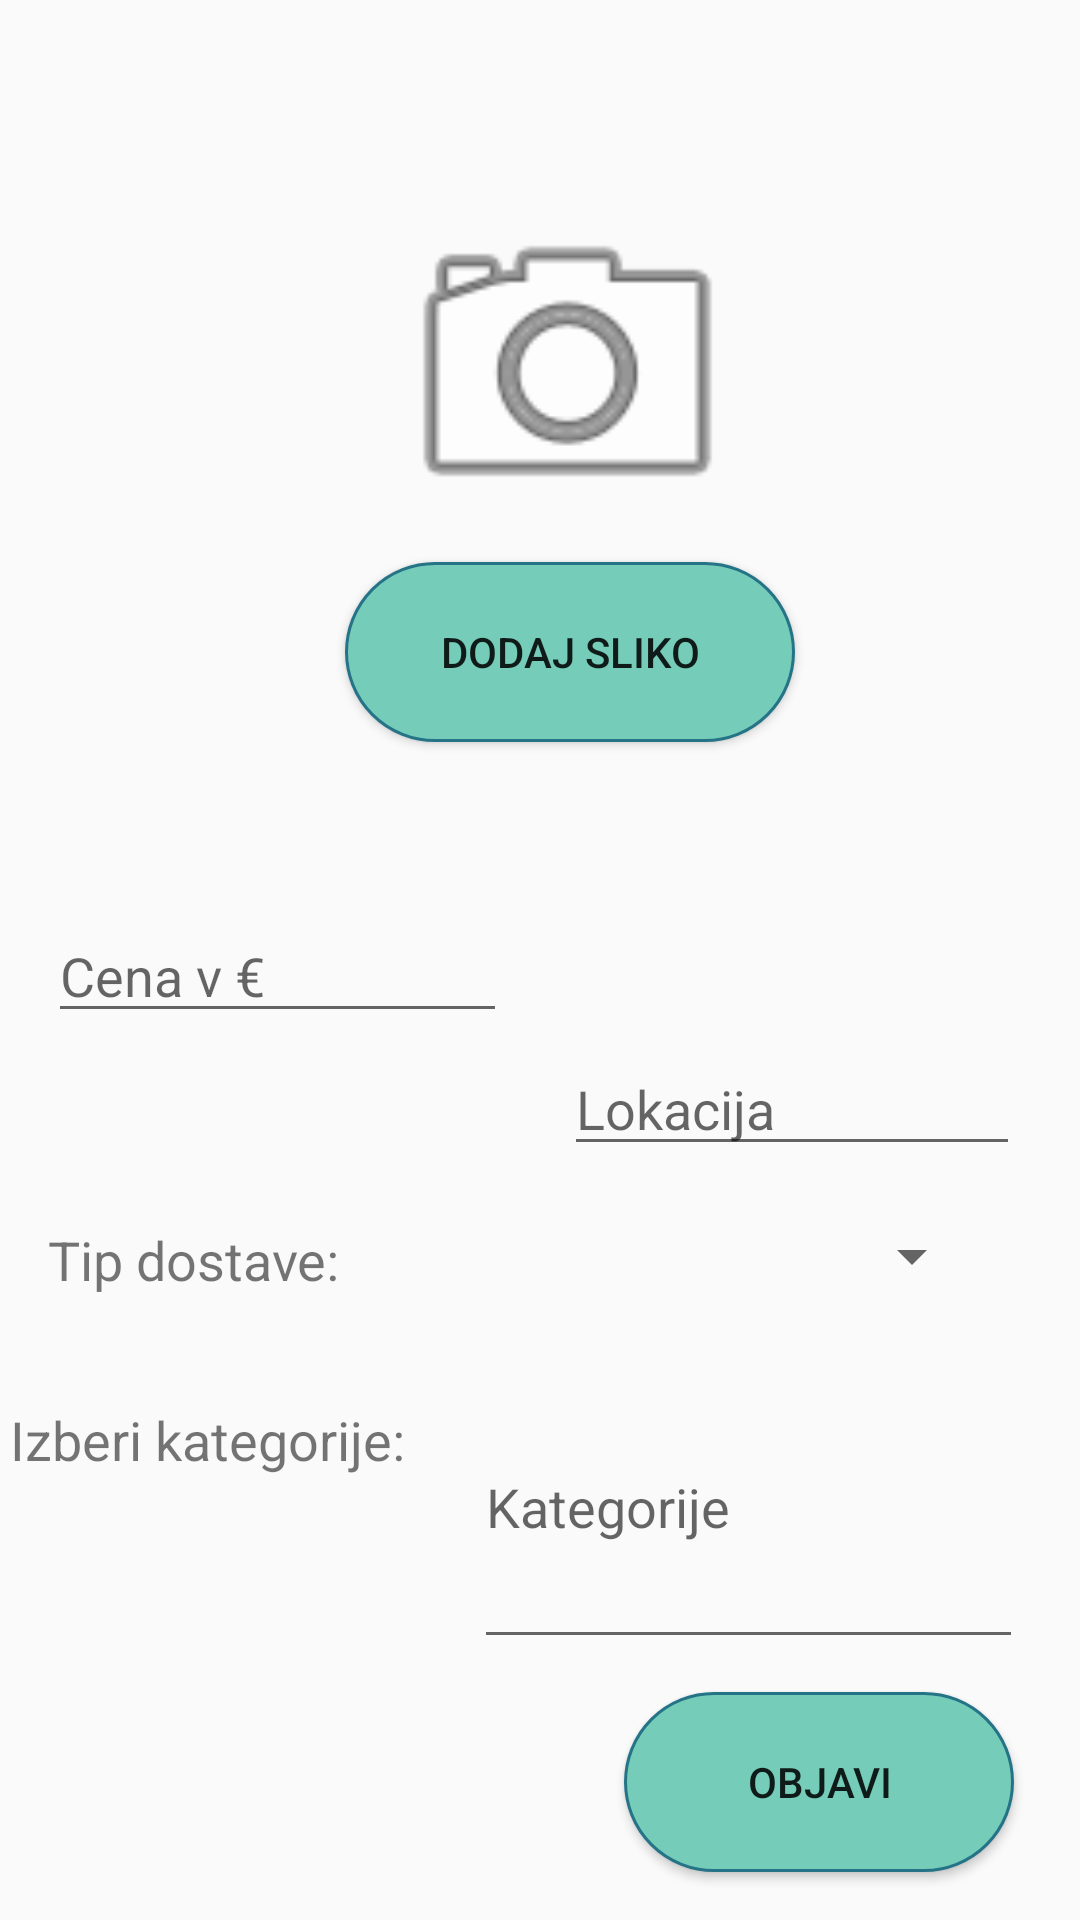

Produce the Android XML layout that renders to this screen, including the resource entries it uses.
<!-- AndroidManifest.xml: application theme AppTheme -->
<!-- res/layout/fragment_item_basic_info.xml -->
<?xml version="1.0" encoding="utf-8"?>
<android.support.constraint.ConstraintLayout xmlns:android="http://schemas.android.com/apk/res/android"
    xmlns:app="http://schemas.android.com/apk/res-auto"
    xmlns:tools="http://schemas.android.com/tools"
    android:layout_width="match_parent"
    android:layout_height="match_parent"
    tools:layout_editor_absoluteY="81dp">

    <Button
        android:id="@+id/btn_image"
        android:layout_width="wrap_content"
        android:layout_height="wrap_content"
        android:layout_marginStart="147dp"
        android:layout_marginTop="3dp"
        android:layout_marginEnd="127dp"
        android:text="DODAJ SLIKO"
        android:background="@drawable/all_buttons"
        app:layout_constraintEnd_toEndOf="parent"
        app:layout_constraintStart_toStartOf="parent"
        app:layout_constraintTop_toBottomOf="@+id/img_choose" />

    <ImageView
        android:id="@+id/img_choose"
        android:layout_width="263dp"
        android:layout_height="124dp"
        android:layout_marginTop="19dp"
        android:layout_marginBottom="77dp"
        app:layout_constraintBottom_toTopOf="@+id/et_price"
        app:layout_constraintEnd_toEndOf="parent"
        app:layout_constraintHorizontal_bias="0.595"
        app:layout_constraintStart_toStartOf="parent"
        app:layout_constraintTop_toTopOf="parent"
        app:srcCompat="@android:drawable/ic_menu_camera"
        />

    <EditText
        android:id="@+id/et_location"
        android:layout_width="152dp"
        android:layout_height="wrap_content"
        android:layout_marginStart="31dp"
        android:layout_marginEnd="32dp"
        android:layout_marginBottom="12dp"
        android:ems="10"
        android:hint="Lokacija"
        android:maxLength="45"
        android:inputType="textPersonName"
        app:layout_constraintBottom_toTopOf="@+id/sp_shippingType"
        app:layout_constraintEnd_toEndOf="parent"
        app:layout_constraintStart_toEndOf="@+id/et_price" />

    <EditText
        android:id="@+id/et_price"
        android:layout_width="153dp"
        android:layout_height="wrap_content"
        android:layout_marginStart="16dp"
        android:layout_marginEnd="34dp"
        android:layout_marginBottom="22dp"
        android:ems="10"
        android:hint="Cena v €"
        android:inputType="textPersonName"
        app:layout_constraintBottom_toTopOf="@+id/textView2"
        app:layout_constraintEnd_toStartOf="@+id/et_title"
        app:layout_constraintStart_toStartOf="parent"
        app:layout_constraintTop_toBottomOf="@+id/img_choose" />

    <Spinner
        android:id="@+id/sp_shippingType"
        android:layout_width="0dp"
        android:layout_height="36dp"
        android:layout_marginTop="15dp"
        android:layout_marginEnd="32dp"
        android:layout_marginBottom="12dp"
        app:layout_constraintBottom_toTopOf="@+id/et_category"
        app:layout_constraintEnd_toEndOf="parent"
        app:layout_constraintStart_toEndOf="@+id/textView2"
        app:layout_constraintTop_toBottomOf="@+id/et_title" />

    <Button
        android:id="@+id/btn_next"
        android:layout_width="130dp"
        android:layout_height="wrap_content"
        android:layout_marginEnd="3dp"
        android:layout_marginBottom="16dp"
        android:text="OBJAVI"
        android:background="@drawable/all_buttons"
        app:layout_constraintBottom_toBottomOf="parent"
        app:layout_constraintEnd_toEndOf="@+id/et_category" />

    <TextView
        android:id="@+id/textView2"
        android:layout_width="0dp"
        android:layout_height="33dp"
        android:layout_marginStart="16dp"
        android:layout_marginEnd="33dp"
        android:layout_marginBottom="27dp"
        android:text="Tip dostave:"
        android:textSize="18sp"
        app:layout_constraintBottom_toTopOf="@+id/textView"
        app:layout_constraintEnd_toStartOf="@+id/sp_shippingType"
        app:layout_constraintStart_toStartOf="parent" />

    <EditText
        android:id="@+id/et_category"
        android:layout_width="183dp"
        android:layout_height="0dp"
        android:layout_marginTop="8dp"
        android:layout_marginEnd="32dp"
        android:layout_marginBottom="11dp"
        android:ems="10"
        android:focusableInTouchMode="false"
        android:hint="Kategorije"
        android:inputType="textMultiLine"
        app:layout_constraintBottom_toTopOf="@+id/btn_next"
        app:layout_constraintEnd_toEndOf="parent"
        app:layout_constraintHorizontal_bias="1.0"
        app:layout_constraintStart_toEndOf="@+id/textView"
        app:layout_constraintTop_toBottomOf="@+id/textView2"
        app:layout_constraintVertical_bias="0.0" />

    <TextView
        android:id="@+id/textView"
        android:layout_width="wrap_content"
        android:layout_height="wrap_content"
        android:layout_marginStart="16dp"
        android:layout_marginEnd="23dp"
        android:layout_marginBottom="148dp"
        android:text="Izberi kategorije:"
        android:textSize="18sp"
        app:layout_constraintBottom_toBottomOf="parent"
        app:layout_constraintEnd_toStartOf="@+id/et_category"
        app:layout_constraintStart_toStartOf="parent" />

</android.support.constraint.ConstraintLayout>
<!-- resources referenced by this layout -->
<resources>
  <!-- drawable all_buttons (drawable) -->
  <?xml version="1.0" encoding="utf-8"?>
  <shape xmlns:android="http://schemas.android.com/apk/res/android" android:shape="rectangle" >
      <corners
          android:radius="40dp"
          />
      <solid
          android:color="@color/colorAccent"
          />
      <padding
          android:left="0dp"
          android:top="0dp"
          android:right="0dp"
          android:bottom="0dp"
          />
      <size
          android:width="150dp"
          android:height="60dp"
          />
      <stroke
          android:width="1dp"
          android:color="#247387"
          />
  </shape>
  <style name="AppTheme" parent="Theme.AppCompat.Light">
          
          <item name="colorPrimary">@color/colorPrimary</item>
          <item name="colorPrimaryDark">@color/colorPrimaryDark</item>
          <item name="colorAccent">@color/colorAccent</item>
      </style>
  <color name="colorAccent">#75ccb9</color>
  <color name="colorPrimary">#a7ffeb</color>
  <color name="colorPrimaryDark">#75ccb9</color>
</resources>
